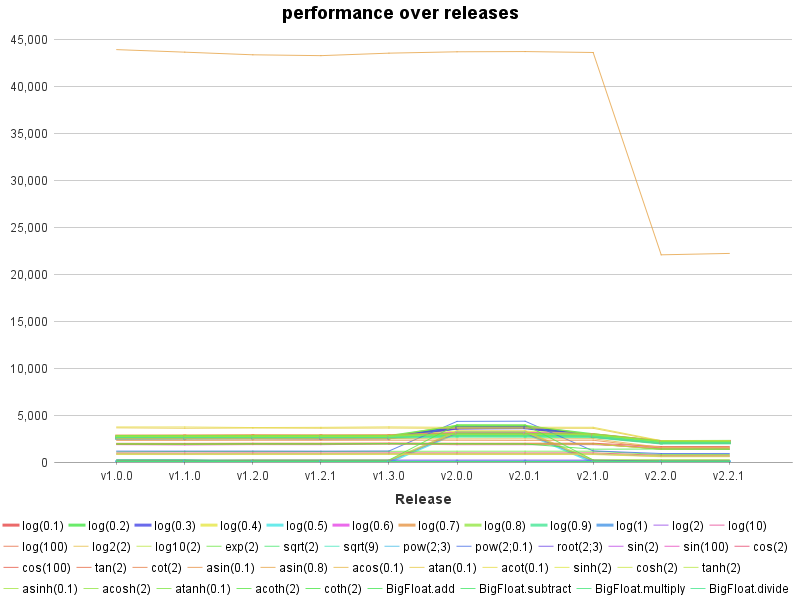

The table this chart was drawn from, first rows:
Release, log(0.1), log(0.2), log(0.3), log(0.4), log(0.5), log(0.6), log(0.7), log(0.8), log(0.9), log(1), log(2), log(10), log(100), log2(2), log10(2), exp(2), sqrt(2), sqrt(9), pow(2;3), pow(2;0.1), root(2;3), sin(2), sin(100)
v1.0.0, 2560, 2681, 2560, 2633, 13, 2633, 2767, 2670, 2552, 0, 106, 8, 12, 125, 122, 1082, 27, 253, 0, 1161, 204, 837, 1847
v1.1.0, 2572, 2690, 2579, 2643, 13, 2648, 2781, 2678, 2569, 0, 107, 8, 12, 125, 126, 1122, 27, 254, 0, 1160, 197, 833, 1816
v1.2.0, 2586, 2705, 2588, 2657, 6, 2668, 2810, 2708, 2589, 0, 99, 2, 5, 203, 107, 1127, 21, 0, 0, 1161, 199, 842, 1848
v1.2.1, 2558, 2695, 2576, 2651, 9, 2654, 2797, 2690, 2589, 0, 98, 2, 4, 200, 105, 1119, 21, 0, 0, 1155, 202, 839, 1843
v1.3.0, 2576, 2710, 2587, 2661, 6, 2687, 2811, 2705, 2592, 0, 103, 2, 6, 203, 107, 1137, 21, 0, 0, 1169, 204, 848, 1917
v2.0.0, 3644, 3771, 3610, 3196, 3122, 3048, 2966, 2861, 2750, 0, 3098, 3, 18, 3290, 3172, 1149, 24, 1, 0, 4322, 205, 836, 1838
v2.0.1, 3702, 3758, 3649, 3192, 3109, 3051, 2958, 2857, 2740, 0, 3094, 4, 18, 3298, 3178, 1149, 24, 1, 0, 4342, 205, 838, 1837
v2.1.0, 2751, 2904, 2757, 2869, 17, 2857, 2901, 2789, 2680, 0, 110, 2, 16, 220, 124, 1150, 23, 1, 0, 1183, 199, 839, 1847
v2.2.0, 2069, 2175, 2078, 2135, 16, 2134, 2169, 2097, 2018, 0, 110, 2, 16, 220, 123, 792, 22, 0, 0, 904, 98, 592, 1526
v2.2.1, 2082, 2192, 2094, 2155, 16, 2155, 2183, 2113, 2031, 0, 110, 2, 16, 219, 123, 795, 22, 0, 0, 908, 98, 595, 1532
